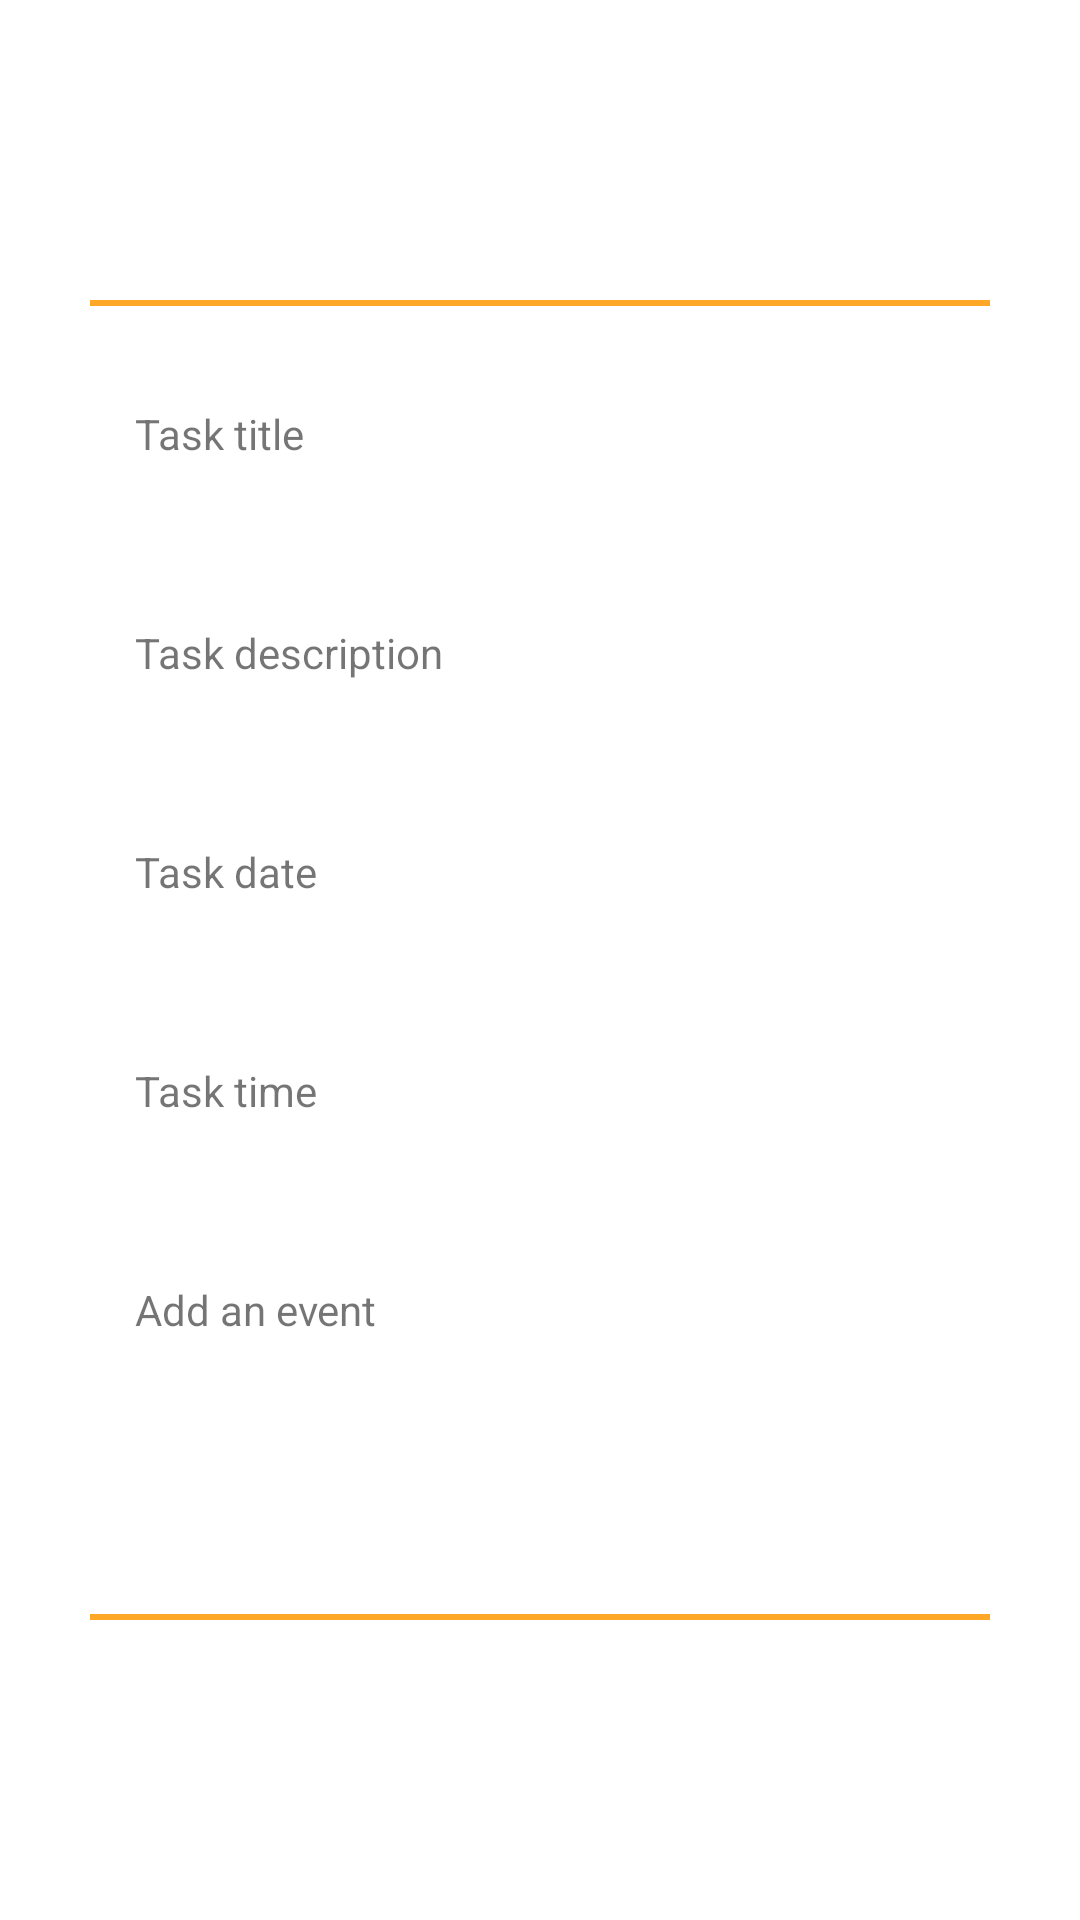

Layout XML and referenced resources for this Android screen:
<!-- AndroidManifest.xml: application theme Theme.MakeEasy -->
<!-- res/layout/dialog_task.xml -->
<?xml version="1.0" encoding="utf-8"?>
<layout
    xmlns:android="http://schemas.android.com/apk/res/android"
    xmlns:app="http://schemas.android.com/apk/res-auto">

    <data>



    </data>

    <androidx.constraintlayout.widget.ConstraintLayout
        android:layout_width="match_parent"
        android:layout_height="match_parent">

        <androidx.constraintlayout.widget.ConstraintLayout
            android:layout_width="300dp"
            android:layout_height="440dp"
            android:background="@drawable/dialog_transaction_background"
            app:layout_constraintStart_toStartOf="parent"
            app:layout_constraintEnd_toEndOf="parent"
            app:layout_constraintBottom_toBottomOf="parent"
            app:layout_constraintTop_toTopOf="parent">

            <ImageButton
                android:id="@+id/taskDialogDismissButton"
                android:layout_width="wrap_content"
                android:layout_height="wrap_content"
                android:background="@drawable/ic_round_close"
                app:layout_constraintStart_toStartOf="parent"
                app:layout_constraintTop_toTopOf="parent"
                android:layout_marginTop="20dp"
                android:layout_marginHorizontal="10dp"/>

            <ImageButton
                android:id="@+id/taskDialogCheckButton"
                android:layout_width="wrap_content"
                android:layout_height="wrap_content"
                android:background="@drawable/ic_round_check"
                app:layout_constraintEnd_toEndOf="parent"
                app:layout_constraintTop_toTopOf="parent"
                android:layout_marginTop="20dp"
                android:layout_marginHorizontal="10dp"
                android:backgroundTint="@color/colorPrimary" />

            <LinearLayout
                android:layout_width="match_parent"
                android:layout_height="0dp"
                app:layout_constraintTop_toBottomOf="@id/taskDialogCheckButton"
                app:layout_constraintBottom_toBottomOf="parent"
                app:layout_constraintStart_toStartOf="parent"
                app:layout_constraintEnd_toEndOf="parent"
                android:orientation="vertical"
                android:padding="15dp">

                <TextView
                    android:layout_width="wrap_content"
                    android:layout_height="wrap_content"
                    android:text="Task title" />

                <EditText
                    android:textSize="14sp"
                    android:layout_width="match_parent"
                    android:layout_height="wrap_content"
                    android:layout_marginTop="5dp"
                    android:singleLine="true"
                    android:paddingVertical="10dp"
                    android:paddingHorizontal="2dp"
                    android:background="@null"
                    android:id="@+id/taskTitle" />

                <TextView
                    android:layout_width="wrap_content"
                    android:layout_height="wrap_content"
                    android:layout_marginTop="10dp"
                    android:text="Task description" />

                <EditText
                    android:textSize="14sp"
                    android:layout_width="match_parent"
                    android:layout_height="wrap_content"
                    android:layout_marginTop="5dp"
                    android:singleLine="true"
                    android:paddingHorizontal="2dp"
                    android:paddingVertical="10dp"
                    android:id="@+id/taskDescription"
                    android:background="@null"/>

                <TextView
                    android:layout_width="wrap_content"
                    android:layout_height="wrap_content"
                    android:layout_marginTop="10dp"
                    android:text="Task date" />

                <EditText
                    android:textSize="14sp"
                    android:layout_width="match_parent"
                    android:layout_height="wrap_content"
                    android:layout_marginTop="5dp"
                    android:singleLine="true"
                    android:paddingVertical="10dp"
                    android:background="@null"
                    android:id="@+id/taskDate" />

                <TextView
                    android:layout_width="wrap_content"
                    android:layout_height="wrap_content"
                    android:layout_marginTop="10dp"
                    android:text="Task time"/>

                <EditText
                    android:textSize="14sp"
                    android:layout_width="match_parent"
                    android:layout_height="wrap_content"
                    android:layout_marginTop="5dp"
                    android:singleLine="true"
                    android:paddingVertical="10dp"
                    android:background="@null"
                    android:id="@+id/taskTime" />

                <TextView
                    android:layout_width="wrap_content"
                    android:layout_height="wrap_content"
                    android:layout_marginTop="10dp"
                    android:text="Add an event" />

                <EditText
                    android:textSize="14sp"
                    android:layout_width="match_parent"
                    android:layout_height="wrap_content"
                    android:layout_marginTop="5dp"
                    android:singleLine="true"
                    android:paddingHorizontal="2dp"
                    android:paddingVertical="10dp"
                    android:background="@null"
                    android:id="@+id/taskEvent" />

            </LinearLayout>

        </androidx.constraintlayout.widget.ConstraintLayout>
    </androidx.constraintlayout.widget.ConstraintLayout>

</layout>
<!-- resources referenced by this layout -->
<resources>
  <color name="colorPrimary">#FFA726</color>
  <!-- drawable dialog_transaction_background (drawable) -->
  <?xml version="1.0" encoding="utf-8"?>
  <inset xmlns:android="http://schemas.android.com/apk/res/android"
      android:insetLeft="-2dp"
      android:insetRight="-2dp">
      <shape>
          <stroke android:width="2dp" android:color="@color/colorPrimary"/>
      </shape>
  
  </inset>
  <style name="Theme.MakeEasy" parent="Theme.MaterialComponents.Light.NoActionBar">
          <item name="colorPrimary">@color/colorPrimary</item>
          <item name="colorPrimaryVariant">@color/colorPrimaryVariant</item>
          <item name="colorOnPrimary">@color/white</item>
          <item name="colorSecondary">@color/colorSecondary</item>
          <item name="colorSecondaryVariant">@color/colorSecondaryVariant</item>
          <item name="colorOnSecondary">@color/black</item>
          <item name="android:statusBarColor" tools:targetApi="l">@color/colorPrimary</item>
      </style>
  <color name="colorPrimaryVariant">#FF7043</color>
  <color name="white">#FFFFFFFF</color>
  <color name="colorSecondary">#FDD835</color>
  <color name="colorSecondaryVariant">#FFB300</color>
  <color name="black">#FF000000</color>
</resources>
